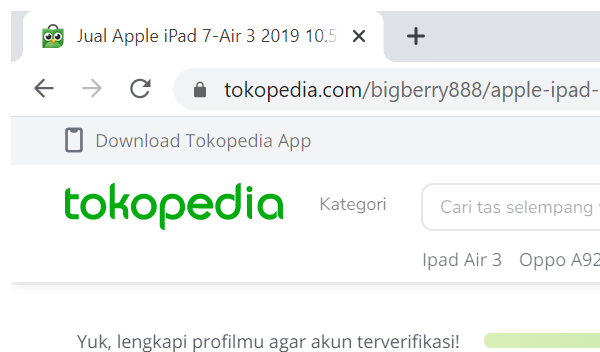
Workflow: Check_prize

Step 1: Attach Browser 'chrome.exe Jual' in window '* | Tokopedia' (chrome.exe)

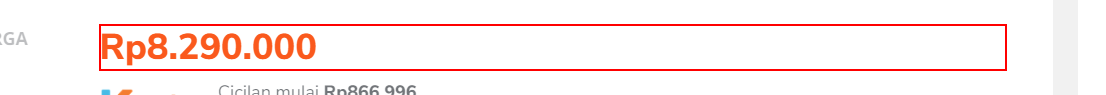
Step 2: get-text from the heading

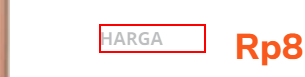
Step 3: Find Element 'P' on the paragraph 'Harga' in window '* | Tokopedia' (chrome.exe)